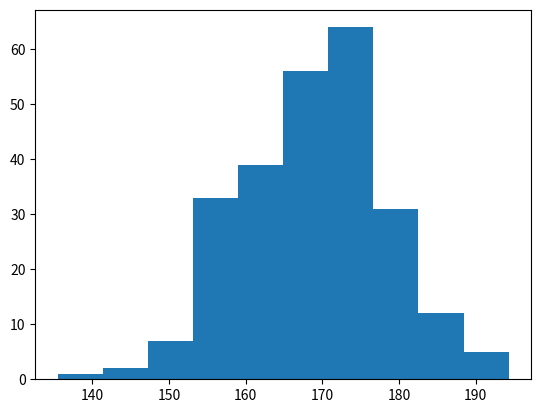

Generate this figure with matplotlib:
import matplotlib.pyplot as plt
from matplotlib import colors
from matplotlib.ticker import PercentFormatter
import numpy as np
import pandas as pd
import seaborn as sns

random_number = np.random.normal(170, 10, 250);

print(random_number);
plt.hist(random_number);
plt.show();
